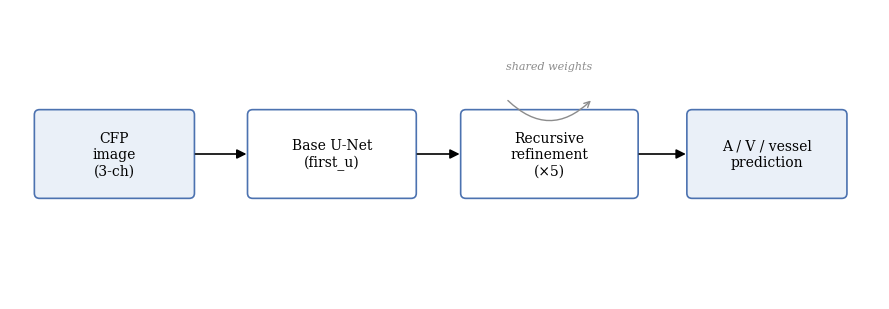
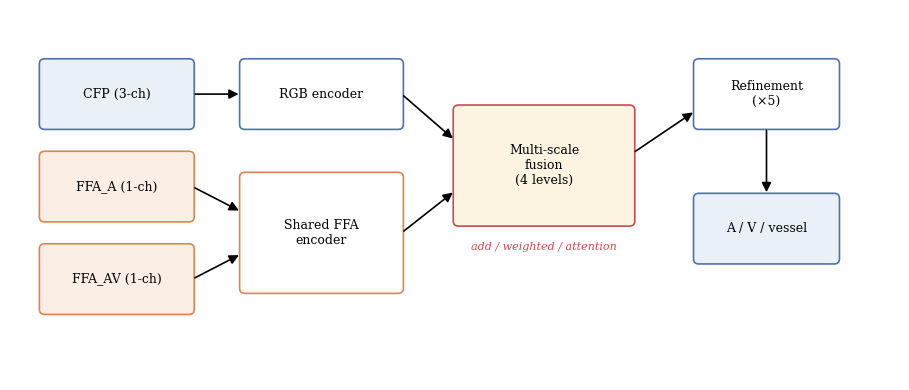
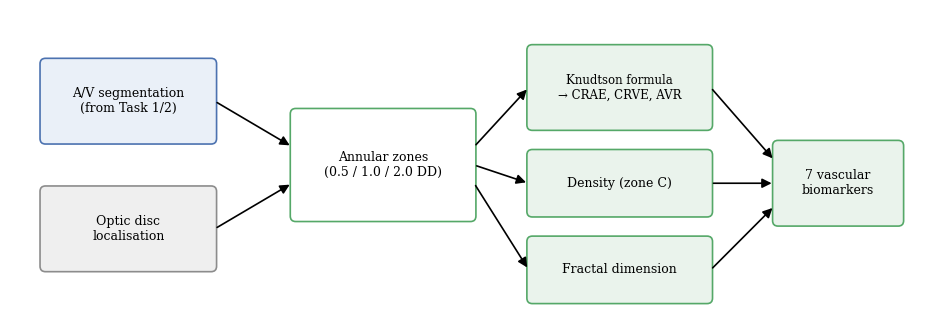

Write the Python code that produced these figures, in order.
"""
生成三张技术路线图 (Task 1 / 2 / 3),matplotlib 绘制,风格与结果图统一。
产出: fig_pipeline_task1.png / fig_pipeline_task2.png / fig_pipeline_task3.png
"""

import matplotlib
matplotlib.use('Agg')
import matplotlib.pyplot as plt
from matplotlib.patches import FancyBboxPatch, FancyArrowPatch

plt.rcParams.update({'font.family': 'serif', 'font.size': 10})

BLUE = '#4C72B0'
ORANGE = '#DD8452'
GREEN = '#55A868'
RED = '#C44E52'
GREY = '#8C8C8C'


def box(ax, x, y, w, h, text, fc='white', ec='black', fs=10, tc='black'):
    p = FancyBboxPatch((x - w/2, y - h/2), w, h,
                       boxstyle='round,pad=0.02,rounding_size=0.06',
                       linewidth=1.2, edgecolor=ec, facecolor=fc)
    ax.add_patch(p)
    ax.text(x, y, text, ha='center', va='center', fontsize=fs, color=tc, wrap=True)


def arrow(ax, x1, y1, x2, y2, color='black'):
    a = FancyArrowPatch((x1, y1), (x2, y2), arrowstyle='-|>', mutation_scale=14,
                        linewidth=1.2, color=color, shrinkA=2, shrinkB=2)
    ax.add_patch(a)


def new_ax(w=9, h=3.2):
    fig, ax = plt.subplots(figsize=(w, h))
    ax.set_xlim(0, 10)
    ax.set_ylim(0, 3.4)
    ax.axis('off')
    return fig, ax


# ---------- Task 1 ----------
fig, ax = new_ax()
box(ax, 1.2, 1.7, 1.8, 1.0, 'CFP\nimage\n(3-ch)', fc='#EAF0F8', ec=BLUE)
box(ax, 3.7, 1.7, 1.9, 1.0, 'Base U-Net\n(first_u)', fc='white', ec=BLUE)
box(ax, 6.2, 1.7, 2.0, 1.0, 'Recursive\nrefinement\n(×5)', fc='white', ec=BLUE)
box(ax, 8.7, 1.7, 1.8, 1.0, 'A / V / vessel\nprediction', fc='#EAF0F8', ec=BLUE)
arrow(ax, 2.1, 1.7, 2.75, 1.7)
arrow(ax, 4.65, 1.7, 5.2, 1.7)
arrow(ax, 7.2, 1.7, 7.8, 1.7)
# refinement self-loop hint
ax.annotate('', xy=(5.7, 2.35), xytext=(6.7, 2.35),
            arrowprops=dict(arrowstyle='<-', color=GREY, lw=1,
                            connectionstyle='arc3,rad=-0.5'))
ax.text(6.2, 2.7, 'shared weights', ha='center', fontsize=8, color=GREY, style='italic')
fig.tight_layout()
fig.savefig('fig_pipeline_task1.png', dpi=150, bbox_inches='tight')
plt.close(fig)
print('saved fig_pipeline_task1.png')


# ---------- Task 2 ----------
fig, ax = new_ax(w=9.2, h=4.0)
ax.set_ylim(0, 4.4)
# three inputs
box(ax, 1.2, 3.4, 1.7, 0.8, 'CFP (3-ch)', fc='#EAF0F8', ec=BLUE, fs=9)
box(ax, 1.2, 2.3, 1.7, 0.8, 'FFA_A (1-ch)', fc='#FBEEE4', ec=ORANGE, fs=9)
box(ax, 1.2, 1.2, 1.7, 0.8, 'FFA_AV (1-ch)', fc='#FBEEE4', ec=ORANGE, fs=9)
# encoders
box(ax, 3.5, 3.4, 1.8, 0.8, 'RGB encoder', fc='white', ec=BLUE, fs=9)
box(ax, 3.5, 1.75, 1.8, 1.4, 'Shared FFA\nencoder', fc='white', ec=ORANGE, fs=9)
arrow(ax, 2.05, 3.4, 2.6, 3.4)
arrow(ax, 2.05, 2.3, 2.6, 2.0)
arrow(ax, 2.05, 1.2, 2.6, 1.5)
# fusion
box(ax, 6.0, 2.55, 2.0, 1.4, 'Multi-scale\nfusion\n(4 levels)', fc='#FDF3E1', ec=RED, fs=9)
arrow(ax, 4.4, 3.4, 5.0, 2.85)
arrow(ax, 4.4, 1.75, 5.0, 2.25)
# refinement + output
box(ax, 8.5, 3.4, 1.6, 0.8, 'Refinement\n(×5)', fc='white', ec=BLUE, fs=9)
box(ax, 8.5, 1.8, 1.6, 0.8, 'A / V / vessel', fc='#EAF0F8', ec=BLUE, fs=9)
arrow(ax, 7.0, 2.7, 7.7, 3.2)
arrow(ax, 8.5, 3.0, 8.5, 2.2)
ax.text(6.0, 1.55, 'add / weighted / attention', ha='center', fontsize=8,
        color=RED, style='italic')
fig.tight_layout()
fig.savefig('fig_pipeline_task2.png', dpi=150, bbox_inches='tight')
plt.close(fig)
print('saved fig_pipeline_task2.png')


# ---------- Task 3 ----------
fig, ax = new_ax(w=9.4, h=3.4)
box(ax, 1.3, 2.4, 1.9, 0.9, 'A/V segmentation\n(from Task 1/2)', fc='#EAF0F8', ec=BLUE, fs=9)
box(ax, 1.3, 1.0, 1.9, 0.9, 'Optic disc\nlocalisation', fc='#EFEFEF', ec=GREY, fs=9)
box(ax, 4.1, 1.7, 2.0, 1.2, 'Annular zones\n(0.5 / 1.0 / 2.0 DD)', fc='white', ec=GREEN, fs=9)
# inputs -> annular zones (annular left edge = 3.1)
arrow(ax, 2.25, 2.4, 3.1, 1.9)
arrow(ax, 2.25, 1.0, 3.1, 1.5)
# three biomarker boxes (left edge = 5.7)
box(ax, 6.7, 2.55, 2.0, 0.9, 'Knudtson formula\n→ CRAE, CRVE, AVR', fc='#EAF3EC', ec=GREEN, fs=8.5)
box(ax, 6.7, 1.5, 2.0, 0.7, 'Density (zone C)', fc='#EAF3EC', ec=GREEN, fs=9)
box(ax, 6.7, 0.55, 2.0, 0.7, 'Fractal dimension', fc='#EAF3EC', ec=GREEN, fs=9)
# annular (right edge = 5.1) -> three boxes (left edge = 5.7)
arrow(ax, 5.1, 1.9, 5.7, 2.55)
arrow(ax, 5.1, 1.7, 5.7, 1.5)
arrow(ax, 5.1, 1.5, 5.7, 0.55)
# final box (left edge = 8.4)
box(ax, 9.1, 1.5, 1.4, 0.9, '7 vascular\nbiomarkers', fc='#EAF3EC', ec=GREEN, fs=9)
# three boxes (right edge = 7.7) -> final (left edge = 8.4)
arrow(ax, 7.7, 2.55, 8.4, 1.75)
arrow(ax, 7.7, 1.5, 8.4, 1.5)
arrow(ax, 7.7, 0.55, 8.4, 1.25)
fig.tight_layout()
fig.savefig('fig_pipeline_task3.png', dpi=150, bbox_inches='tight')
plt.close(fig)
print('saved fig_pipeline_task3.png')

print('\nAll pipeline diagrams generated.')
